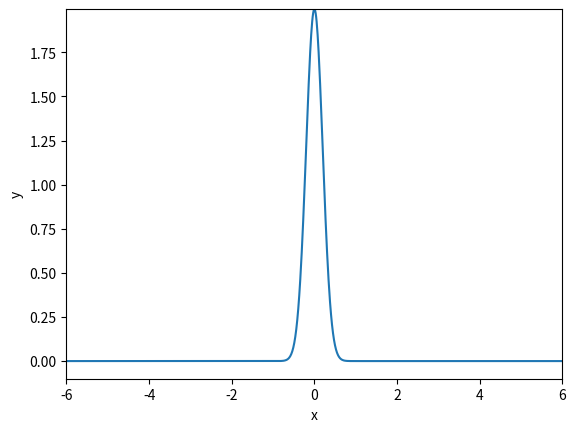

This chart was generated by the following Python code:
import matplotlib.pyplot as plt
import numpy as np

def f(x, m, s):
    return (1.0/(np.sqrt(2*np.pi)))*(1/s)*np.exp(-0.5*((x-m)/s)**2)

m = 0
s_start = 2
s_stop = 0.2
s_values = np.linspace(s_start, s_stop, 30)

x = np.linspace(m-3*s_start, m+3*s_start, 1000)
max_f = f(m, m, s_stop)

y = f(x, m, s_stop)

lines = plt.plot(x, y)
# print(lines)

plt.axis([x[0], x[-1], -0.1, max_f])
plt.xlabel('x')
plt.ylabel('y')

frame_counter = 0

for s in s_values:
    y = f(x, m, s)
    lines[0].set_ydata(y)
    plt.draw()
    plt.savefig(f'tmp_{frame_counter:04d}.png')
    frame_counter += 1